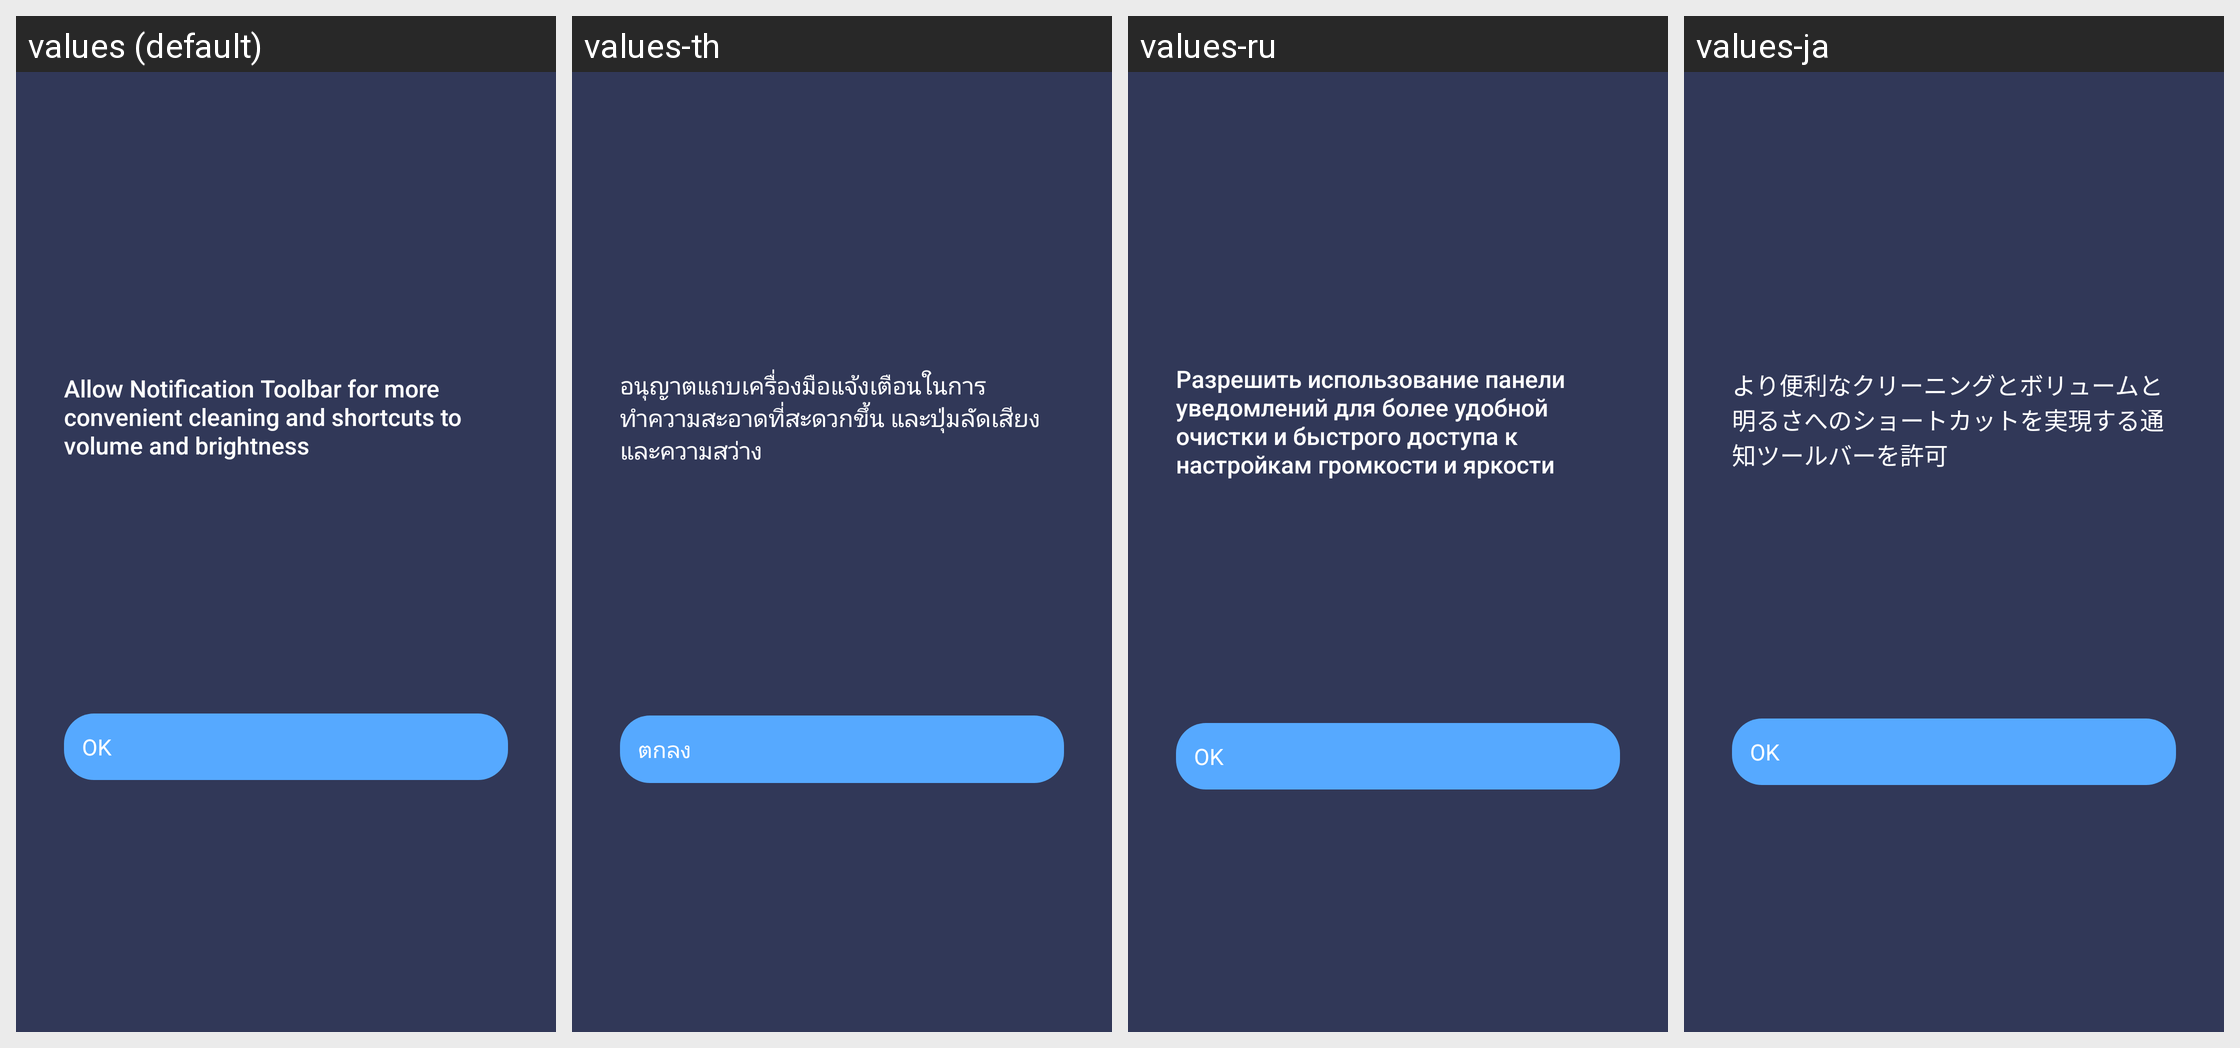

Translations of the strings shown on this Android screen, per locale in the grid:
Android screen res/layout/fragment_enable_noti_toolbar.xml rendered under 4 locales, left to right: values (default), values-th, values-ru, values-ja. Device: Nexus 5 (rendered at 1080×1920; each locale shown at half size, 540×960, under a caption strip naming it); theme LeftOutRightInActivityAnimationNoTitle.
Other locales in the repository, not shown: values-af, values-am, values-ar, values-az, values-be, values-bg, values-bn, values-bs, values-bs-rBA, values-ca, values-cs, values-da, values-de, values-el, values-en-rGB, values-es, values-es-rES, values-es-rUS, values-et, values-eu, values-fa, values-fi, values-fr, values-fr-rCA, values-gl, values-gl-rES, values-gu, values-hi, values-hr, values-hu, values-hy, values-in, values-is, values-it, values-iw, values-ka, values-km, values-kn, values-ko, values-ky, values-lo, values-lt, values-lv, values-mk, values-ml, values-mn, values-mr, values-ms, values-my, values-nb, values-ne, values-nl, values-pa, values-pl, values-pt, values-pt-rBR, values-pt-rPT, values-ro, values-si, values-sk, values-sl, values-sr, values-sv, values-sw, values-ta, values-te, values-tl, values-tr, values-uk, values-ur, values-vi, values-zh, values-zh-rCN, values-zh-rHK, values-zh-rTW, values-zu.
Strings drawn on this screen, with the default value and each locale's value (text and hints the layout hard-codes, and strings that could not be matched under every locale, appear in the picture but are not listed):

setting_notification_toolbar_dialog
  values: Allow Notification Toolbar for more convenient cleaning and shortcuts to volume and brightness
  values-th: อนุญาตแถบเครื่องมือแจ้งเตือนในการทำความสะอาดที่สะดวกขึ้น และปุ่มลัดเสียงและความสว่าง
  values-ru: Разрешить использование панели уведомлений для более удобной очистки и быстрого доступа к настройкам громкости и яркости
  values-ja: より便利なクリーニングとボリュームと明るさへのショートカットを実現する通知ツールバーを許可

ok
  values: OK
  values-th: ตกลง
  values-ru: OK
  values-ja: OK
